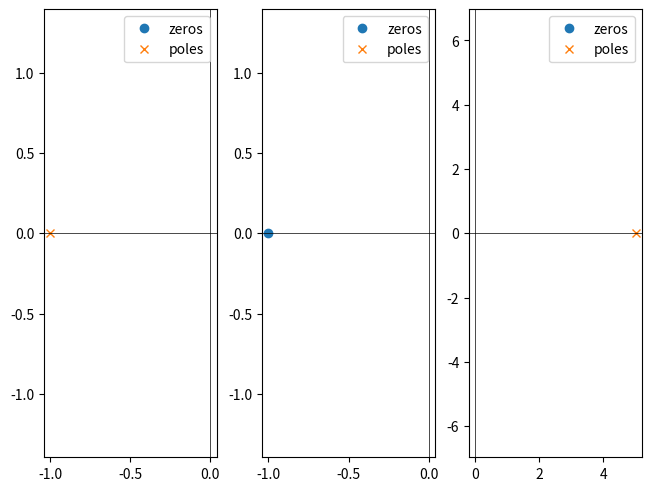

Generate this figure with matplotlib:
r'''
描述下列系统，并求出极零点。
(1) \( r' + r = e \)
(2) \( r' = 10e' + 10e \)
(3) \( r'' - 5r' = 10e \)
'''
from scipy import signal
import matplotlib.pyplot as plt
from matplotlib.axes import Axes

import matplotlib
matplotlib.rcParams.update({"lines.linewidth": 1,
                            "figure.constrained_layout.use": True})

ax: Axes
fig, ax = plt.subplots(1, 3)

b = [1]
a = [1, 1]
z, p, k = signal.tf2zpk(b, a)
ax[0].plot(z.real, z.imag, 'o', label='zeros')
ax[0].plot(p.real, p.imag, 'x', label='poles')

b = [10, 10]
a = [1]
z, p, k = signal.tf2zpk(b, a)
ax[1].plot(z.real, z.imag, 'o', label='zeros')
ax[1].plot(p.real, p.imag, 'x', label='poles')

b = [10]
a = [1, -5]
z, p, k = signal.tf2zpk(b, a)
ax[2].plot(z.real, z.imag, 'o', label='zeros')
ax[2].plot(p.real, p.imag, 'x', label='poles')

for axis in ax:
    axis.axhline(0, color='k', lw=0.5)
    axis.axvline(0, color='k', lw=0.5)
    # axis.grid(True)
    axis.legend()
    axis.axis('equal')

plt.show()
